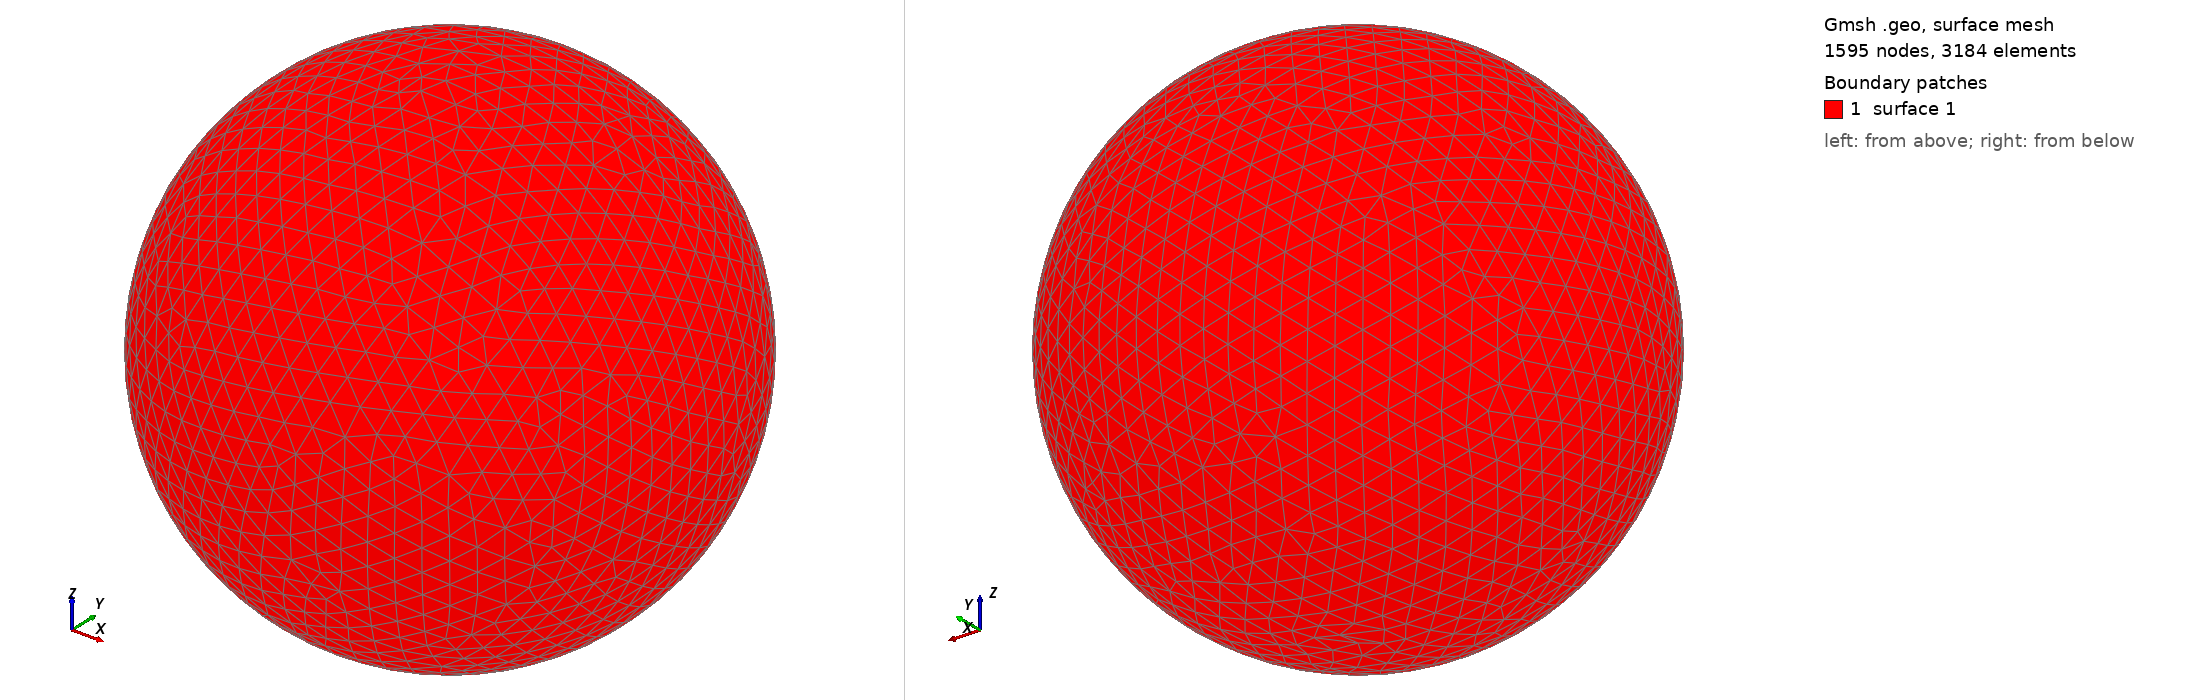

Gmsh geometry script, surface-meshed: 1595 nodes, 3184 surface elements. Boundary patches (legend numbers): 1 surface 1. Left view from above one corner, right view from below the opposite corner. The script declares no physical surfaces, so the legend lists its geometric surfaces. The drawing asked Gmsh for element sizes between 1% and 20% of the model's largest extent; the script's own settings can give other sizes.

=== shot2072.geo (drawn) ===
SetFactory("OpenCASCADE");
Point(1) = {0,0,0,0};
Sphere(1) = {0,0,0,0.16390000};
MeshSize{ PointsOf{ Surface{:}; } } = 0.016390000;
Mesh.ElementOrder=1;
Mesh.Format=39;
